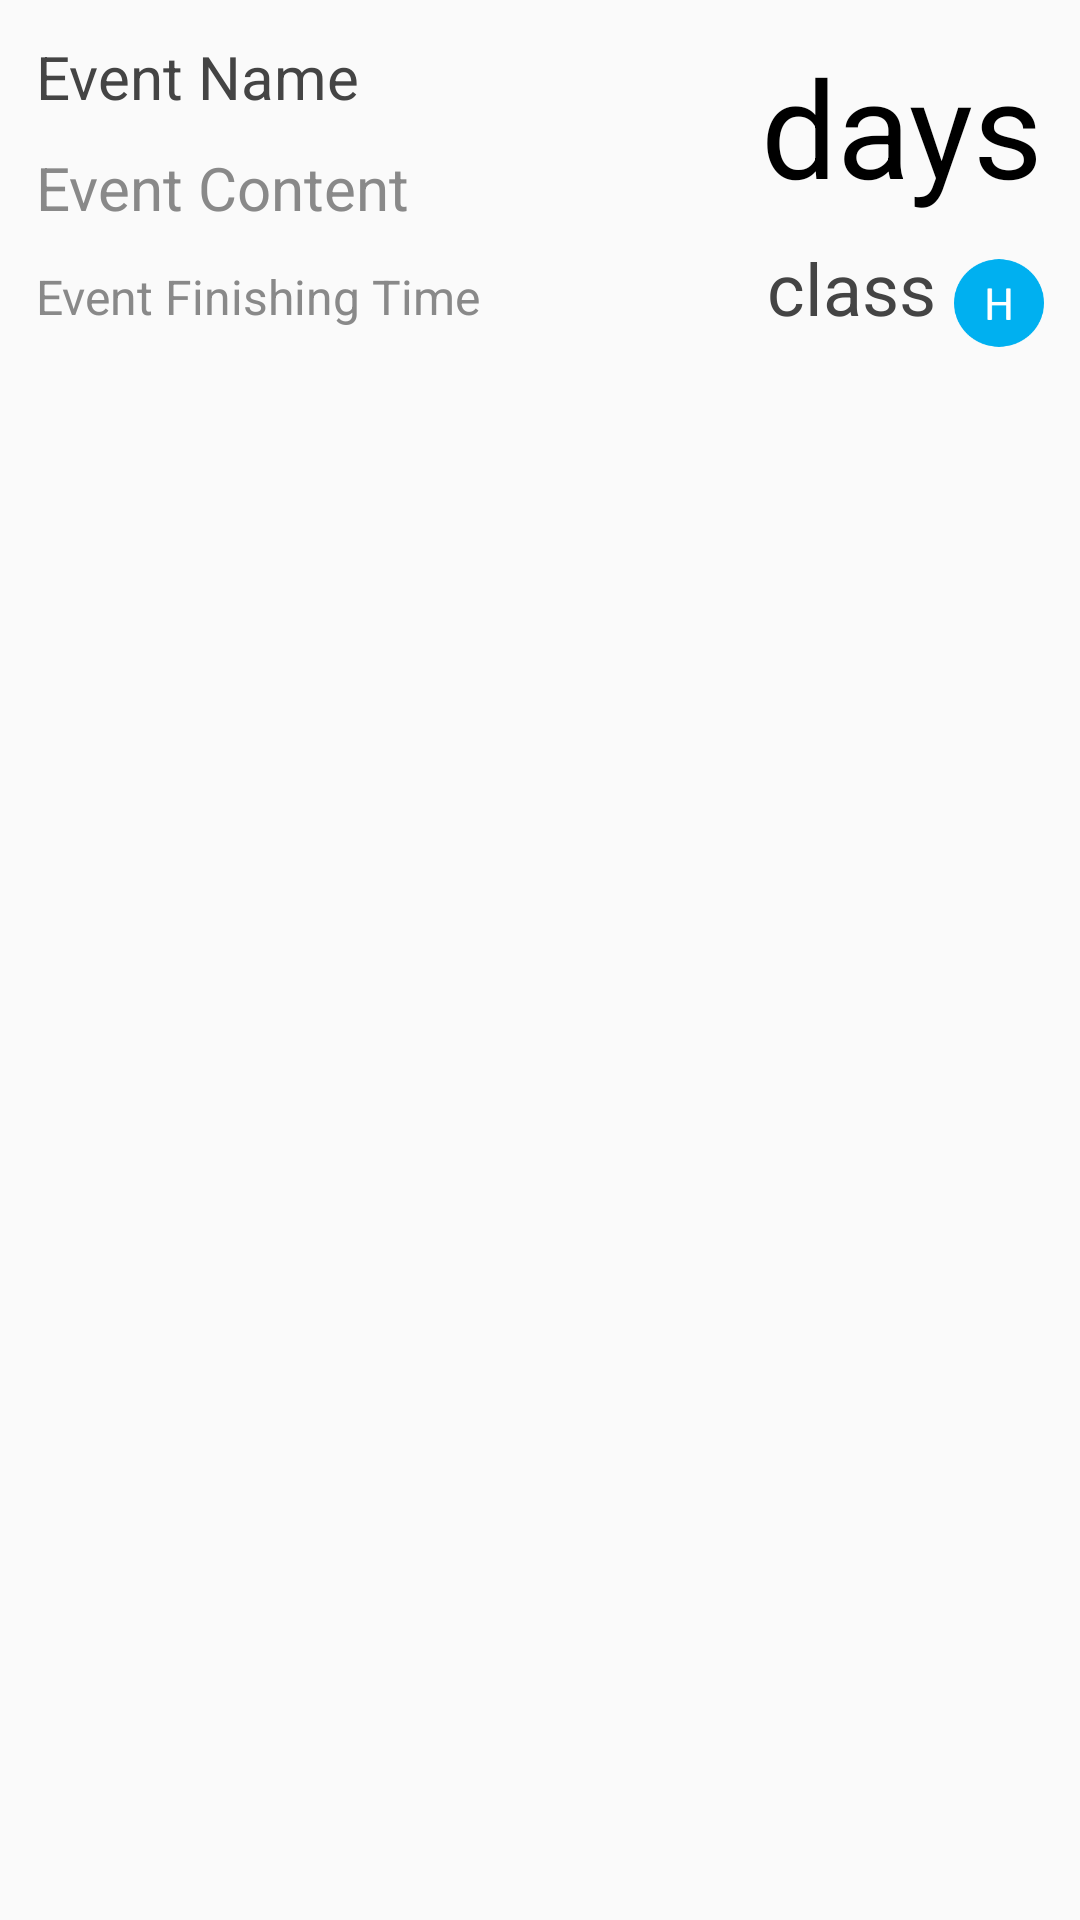

Produce the Android XML layout that renders to this screen, including the resource entries it uses.
<!-- AndroidManifest.xml: application theme AppTheme -->
<!-- res/layout/calendar_mode_listview_item.xml -->
<?xml version="1.0" encoding="utf-8"?>
<LinearLayout
    xmlns:android="http://schemas.android.com/apk/res/android"
    android:layout_height="wrap_content"
    android:layout_width="match_parent"
    android:orientation="horizontal" >

    <RelativeLayout
        android:layout_width="match_parent"
        android:layout_height="match_parent">

        <TextView
            android:id="@+id/item_name_c"
            android:layout_width="wrap_content"
            android:layout_height="wrap_content"
            android:singleLine="true"
            android:layout_alignParentLeft="true"
            android:layout_alignParentTop="true"
            android:text="@string/event_name"
            android:textSize="20sp"
            android:layout_marginTop="12dp"
            android:layout_marginLeft="12dp"
            android:textColor="@color/boldBlack" />

        <TextView
            android:id="@+id/item_content_c"
            android:layout_width="match_parent"
            android:layout_height="wrap_content"
            android:layout_below="@+id/item_name_c"
            android:layout_marginTop="10dp"
            android:layout_marginLeft="12dp"
            android:layout_toLeftOf="@id/item_days_c"
            android:layout_marginRight="12dp"
            android:minLines="1"
            android:maxLines="2"
            android:text="@string/event_content"
            android:textSize="20sp"
            android:textColor="@color/normalBlack" />

        <TextView
            android:layout_width="wrap_content"
            android:layout_height="wrap_content"
            android:id="@+id/item_finish_date_c"
            android:layout_below="@+id/item_content_c"
            android:text="@string/event_finishing_time"
            android:textColor="@color/normalBlack"
            android:layout_alignParentBottom="true"
            android:layout_alignParentLeft="true"
            android:layout_marginLeft="12dp"
            android:layout_marginBottom="12dp"
            android:layout_marginTop="12dp"
            android:textSize="16sp"/>

        <TextView
            android:id="@+id/item_classification_c"
            android:layout_width="wrap_content"
            android:layout_height="wrap_content"
            android:layout_marginEnd="6dp"
            android:layout_marginRight="6dp"
            android:layout_below="@id/item_content_c"
            android:layout_alignBottom="@+id/item_class_image_c"
            android:layout_toLeftOf="@+id/item_class_image_c"
            android:layout_toStartOf="@+id/item_class_image_c"
            android:gravity="center"
            android:text="@string/classs"
            android:textColor="@color/boldBlack"
            android:textSize="24sp" />

        <TextView
            android:layout_width="wrap_content"
            android:layout_height="wrap_content"
            android:id="@+id/item_days_c"
            android:layout_marginTop="12dp"
            android:layout_marginRight="12dp"
            android:text="@string/days"
            android:gravity="center"
            android:textSize="45sp"
            android:textColor="@color/black"
            android:layout_alignParentRight="true" />

        <ImageView
            android:id="@+id/item_class_image_c"
            android:layout_width="30dp"
            android:layout_height="30dp"
            android:layout_alignParentRight="true"
            android:layout_alignParentEnd="true"
            android:layout_below="@id/item_content_c"
            android:layout_marginRight="12dp"
            android:layout_marginTop="10dp"
            android:layout_marginBottom="12dp"
            android:src="@drawable/home"/>


    </RelativeLayout>


</LinearLayout>
<!-- resources referenced by this layout -->
<resources>
  <color name="black">#000000</color>
  <color name="boldBlack">#444</color>
  <color name="normalBlack">#898989</color>
  <!-- drawable home: png bitmap (drawable-hdpi, 5330 bytes) -->
  <string name="classs">class</string>
  <string name="days">days</string>
  <string name="event_content">Event Content</string>
  <string name="event_finishing_time">Event Finishing Time</string>
  <string name="event_name">Event Name</string>
  <style name="AppTheme" parent="Theme.AppCompat.Light.DarkActionBar">
          
          <item name="colorPrimaryDark">@color/colorPrimaryDark</item>
          <item name="colorPrimary">@color/colorPrimary</item>
          
          <item name="colorAccent">@color/lightBlue</item>
      </style>
  <color name="colorPrimaryDark">#303F9F</color>
  <color name="colorPrimary">#3F51B5</color>
  <color name="lightBlue">#2388E5</color>
</resources>
